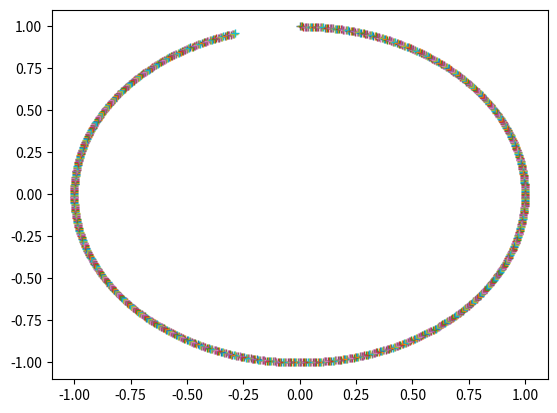

Here is the Python script that generated this plot:
import matplotlib.pyplot as plt
import numpy as np
import math

#t = math.pi/6
for t in range (0,1080):
    U = t/180

    plt.plot(np.sin(U),np.cos(U),marker = "+")

    print(t)
plt.show()